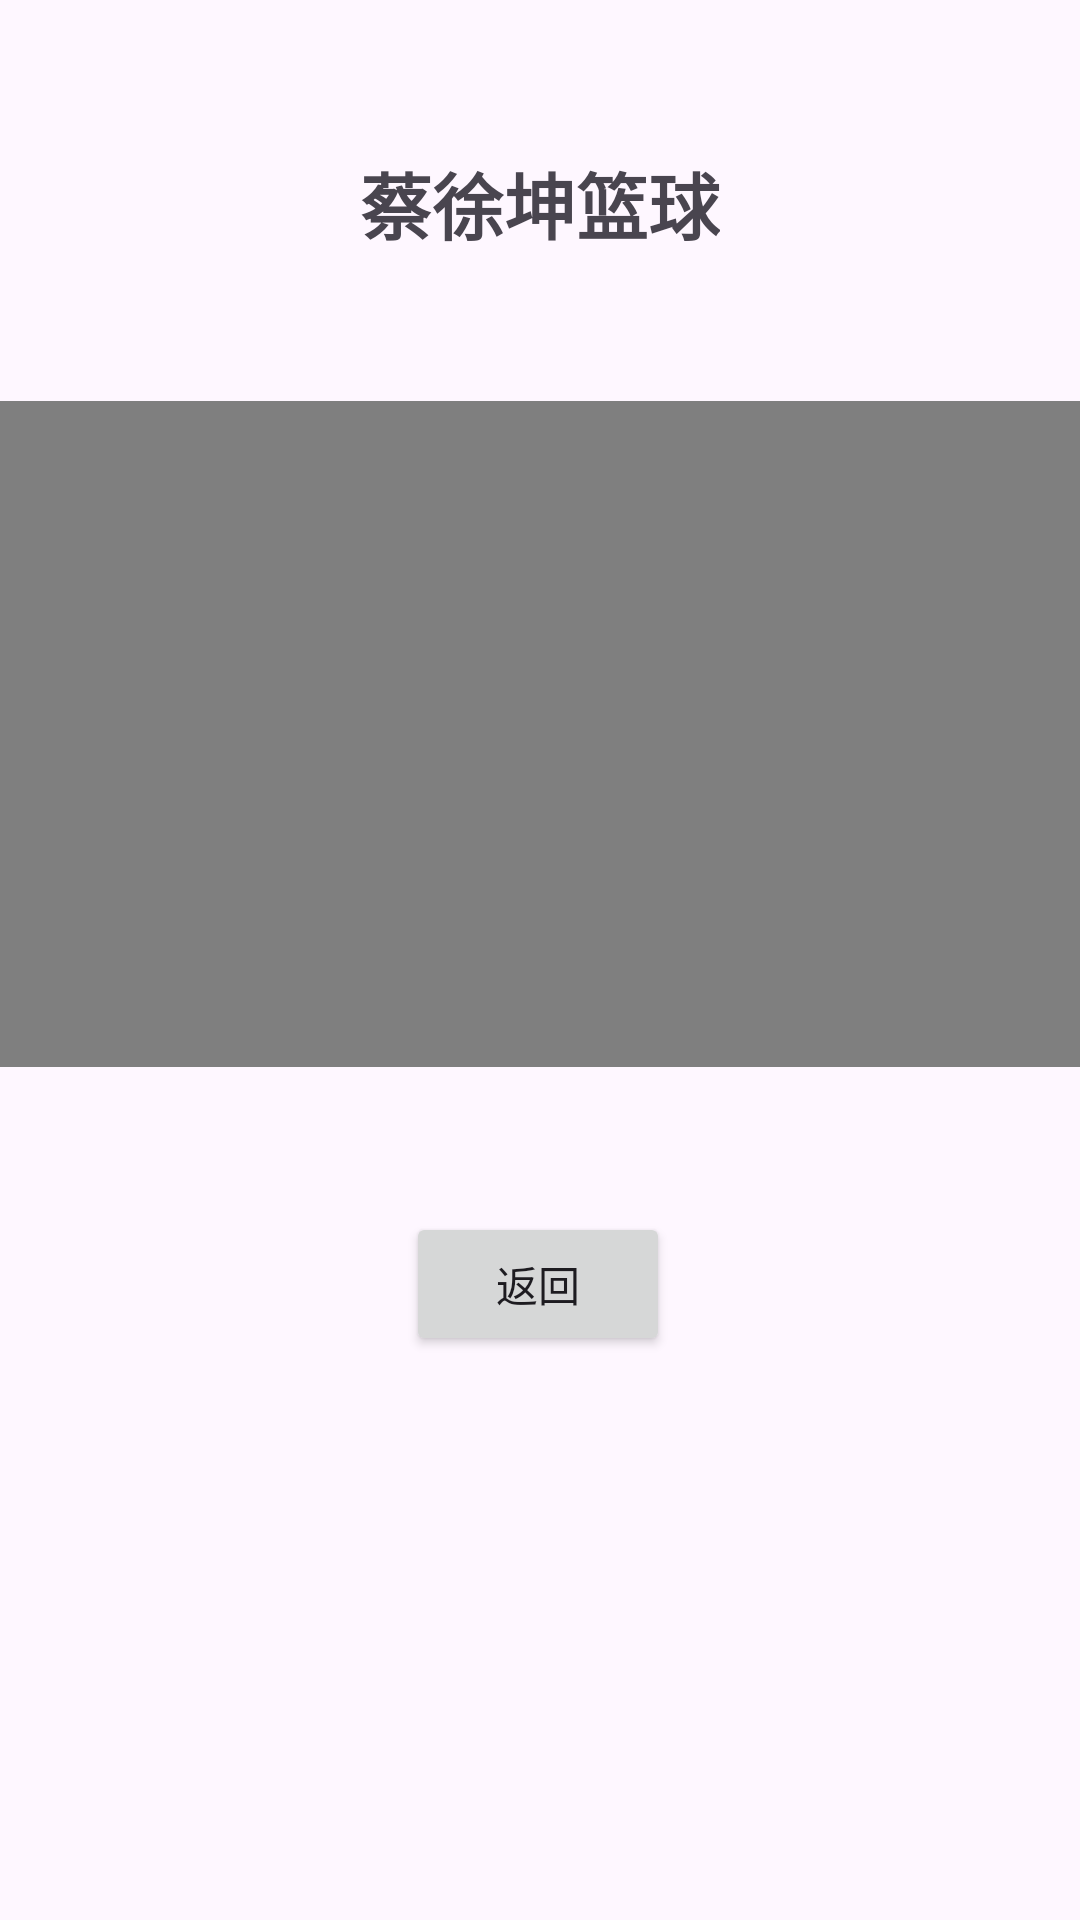

Android layout source for this screen:
<!-- AndroidManifest.xml: application theme Theme.AndroidDemoLog -->
<!-- res/layout/activity_basketball.xml -->
<?xml version="1.0" encoding="utf-8"?>
<androidx.constraintlayout.widget.ConstraintLayout xmlns:android="http://schemas.android.com/apk/res/android"
    android:layout_width="match_parent"
    android:layout_height="match_parent"
    xmlns:app="http://schemas.android.com/apk/res-auto">

    <TextView
        android:id="@+id/tv_title"
        android:layout_width="wrap_content"
        android:layout_height="wrap_content"
        android:text="蔡徐坤篮球"
        android:textSize="24sp"
        android:textStyle="bold"
        app:layout_constraintTop_toTopOf="parent"
        app:layout_constraintStart_toStartOf="parent"
        app:layout_constraintEnd_toEndOf="parent"
        android:layout_marginTop="50dp" />

    <VideoView
        android:id="@+id/videoView"
        android:layout_width="376dp"
        android:layout_height="222dp"
        android:layout_margin="16dp"
        app:layout_constraintBottom_toTopOf="@+id/btn_back"
        app:layout_constraintEnd_toEndOf="parent"
        app:layout_constraintHeight_percent="0.6"
        app:layout_constraintStart_toStartOf="parent"
        app:layout_constraintTop_toBottomOf="@+id/tv_title"
        app:layout_constraintWidth_percent="0.9" />

    <Button
        android:id="@+id/btn_back"
        android:layout_width="wrap_content"
        android:layout_height="wrap_content"
        android:layout_marginBottom="188dp"
        android:text="返回"
        app:layout_constraintBottom_toBottomOf="parent"
        app:layout_constraintEnd_toEndOf="parent"
        app:layout_constraintHorizontal_bias="0.498"
        app:layout_constraintStart_toStartOf="parent" />

</androidx.constraintlayout.widget.ConstraintLayout>
<!-- resources referenced by this layout -->
<resources>
  <style name="Theme.AndroidDemoLog" parent="Base.Theme.AndroidDemoLog" />
  <style name="Base.Theme.AndroidDemoLog" parent="Theme.Material3.DayNight.NoActionBar">
          
          
      </style>
</resources>
